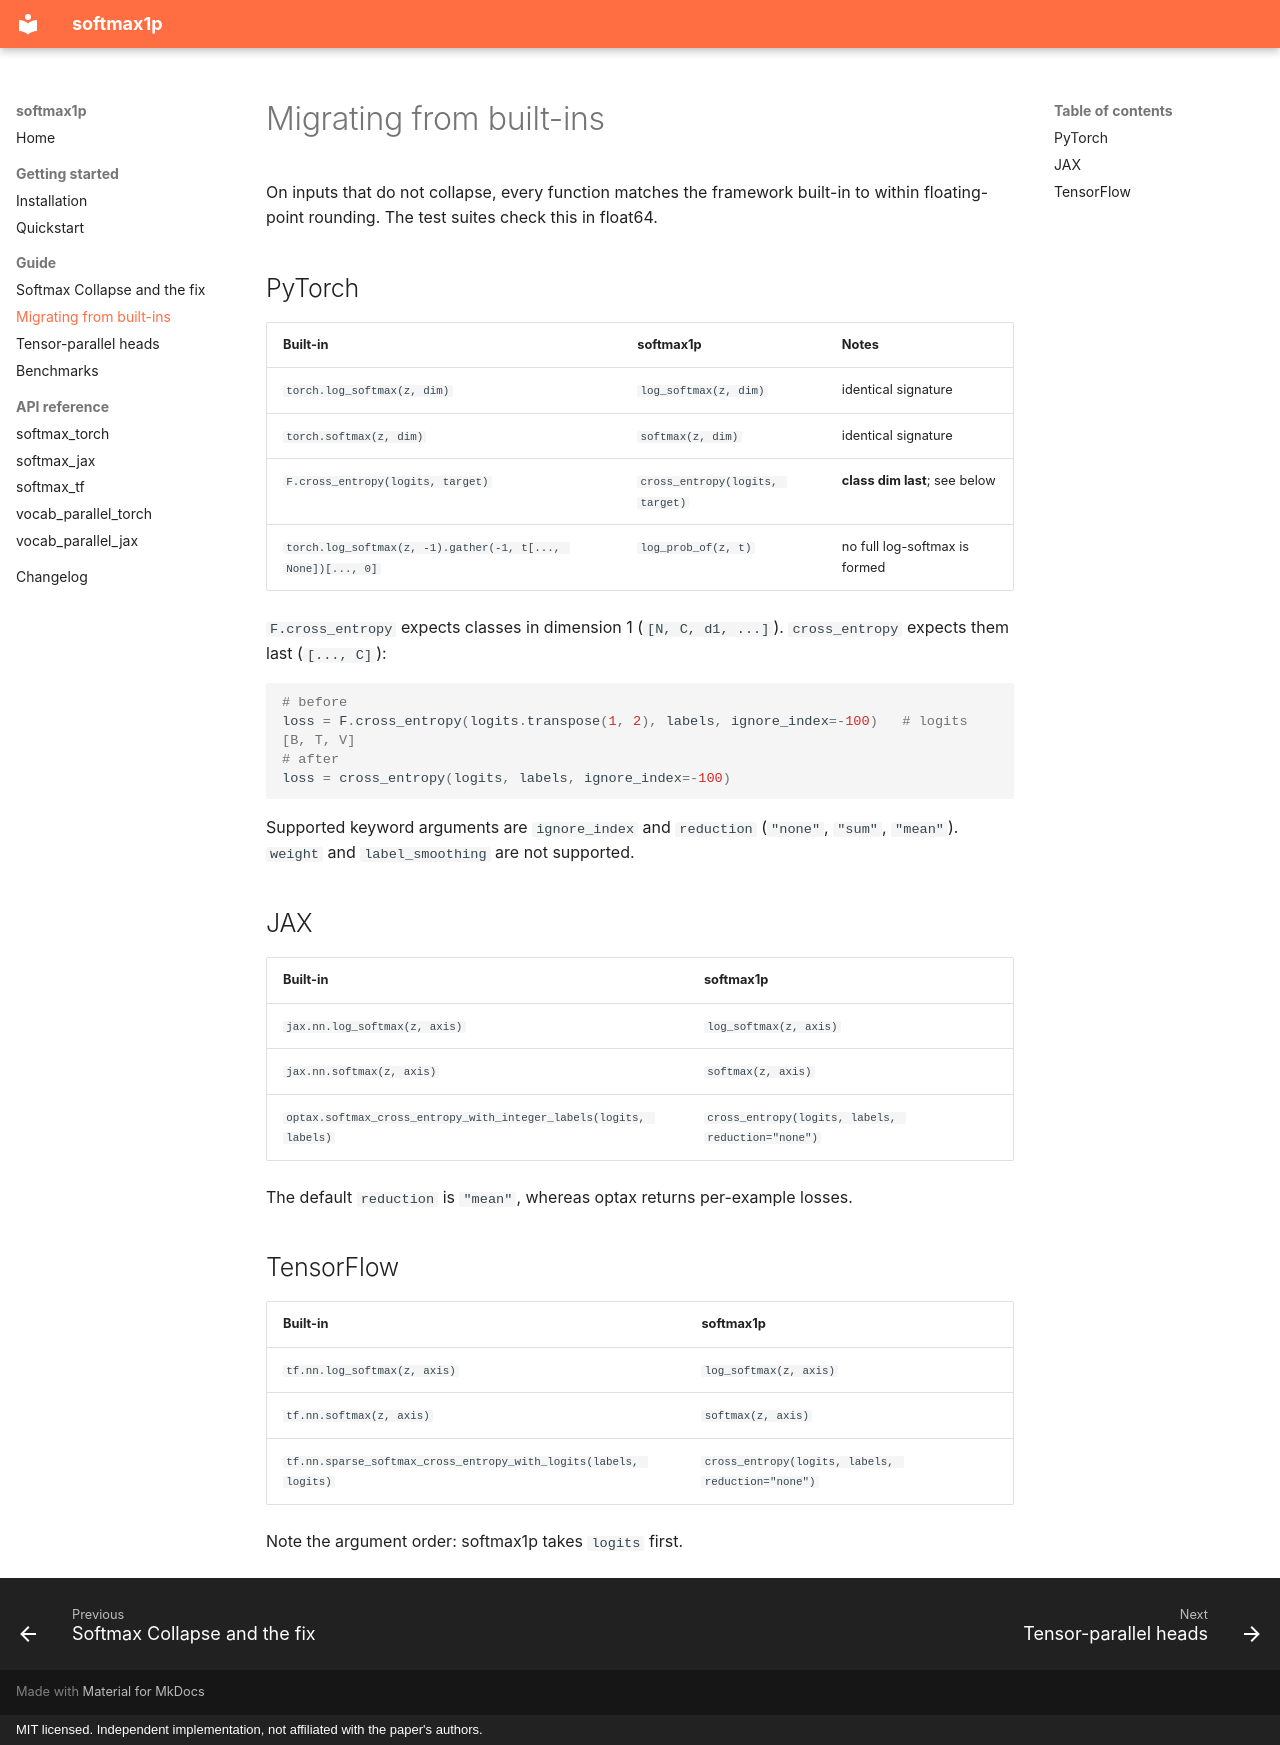

repository: zhengxuyu/softmax1p · page: guide/migration/index.html · generator: mkdocs · copyright: MIT licensed. Independent implementation, not affiliated with the paper's authors.

# Migrating from built-ins

On inputs that do not collapse, every function matches the framework built-in to within floating-point rounding. The test suites check this in float64.

## PyTorch

| Built-in | softmax1p | Notes |
|---|---|---|
| `torch.log_softmax(z, dim)` | `log_softmax(z, dim)` | identical signature |
| `torch.softmax(z, dim)` | `softmax(z, dim)` | identical signature |
| `F.cross_entropy(logits, target)` | `cross_entropy(logits, target)` | **class dim last**; see below |
| `torch.log_softmax(z, -1).gather(-1, t[..., None])[..., 0]` | `log_prob_of(z, t)` | no full log-softmax is formed |

`F.cross_entropy` expects classes in dimension 1 (`[N, C, d1, ...]`). `cross_entropy` expects them last (`[..., C]`):

```python
# before
loss = F.cross_entropy(logits.transpose(1, 2), labels, ignore_index=-100)   # logits [B, T, V]
# after
loss = cross_entropy(logits, labels, ignore_index=-100)
```

Supported keyword arguments are `ignore_index` and `reduction` (`"none"`, `"sum"`, `"mean"`). `weight` and `label_smoothing` are not supported.

## JAX

| Built-in | softmax1p |
|---|---|
| `jax.nn.log_softmax(z, axis)` | `log_softmax(z, axis)` |
| `jax.nn.softmax(z, axis)` | `softmax(z, axis)` |
| `optax.softmax_cross_entropy_with_integer_labels(logits, labels)` | `cross_entropy(logits, labels, reduction="none")` |

The default `reduction` is `"mean"`, whereas optax returns per-example losses.

## TensorFlow

| Built-in | softmax1p |
|---|---|
| `tf.nn.log_softmax(z, axis)` | `log_softmax(z, axis)` |
| `tf.nn.softmax(z, axis)` | `softmax(z, axis)` |
| `tf.nn.sparse_softmax_cross_entropy_with_logits(labels, logits)` | `cross_entropy(logits, labels, reduction="none")` |

Note the argument order: softmax1p takes `logits` first.
